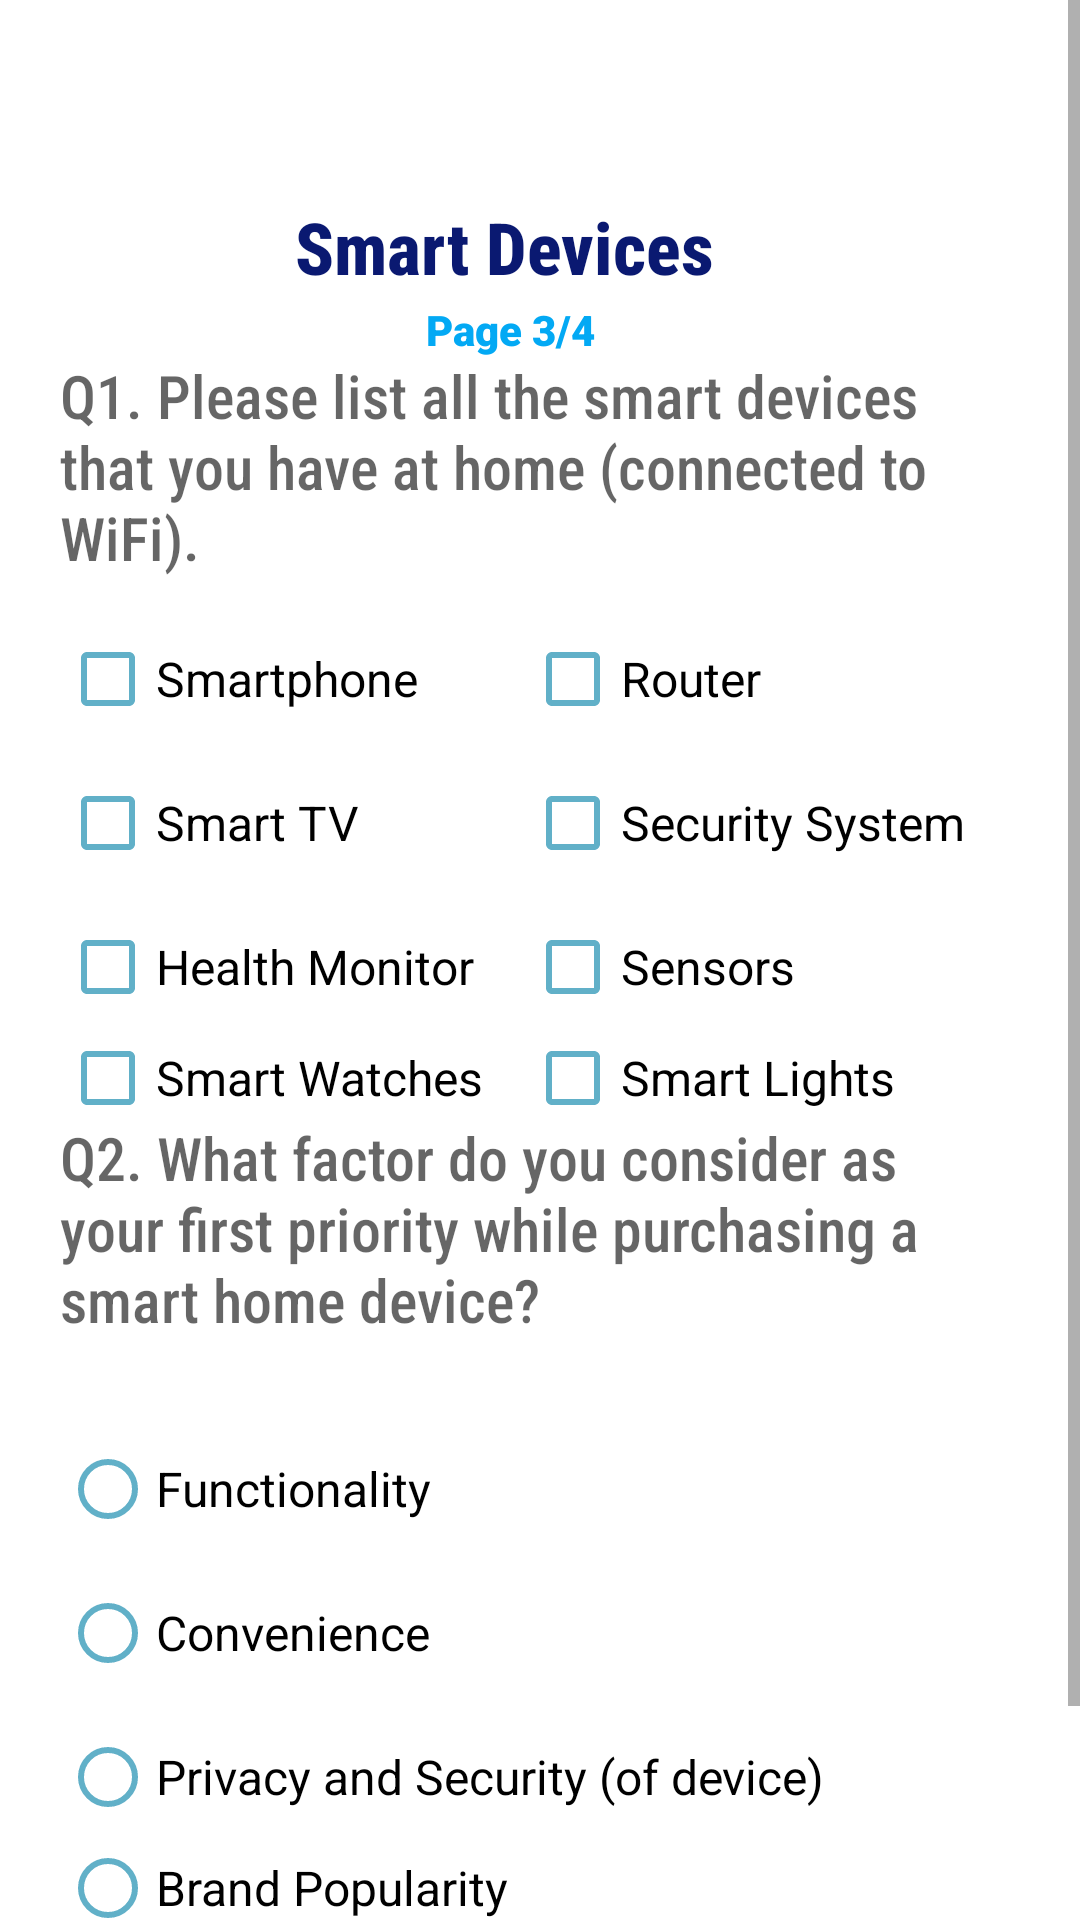

This screen was rendered from an Android layout file. Write that file and the resources it references.
<!-- AndroidManifest.xml: application theme AppTheme -->
<!-- res/layout/activity_smart_device.xml -->
<?xml version="1.0" encoding="utf-8"?>
    <ScrollView xmlns:android="http://schemas.android.com/apk/res/android"
    xmlns:app="http://schemas.android.com/apk/res-auto"
    xmlns:tools="http://schemas.android.com/tools"
    android:layout_width="wrap_content"
    android:layout_height="wrap_content">

<androidx.constraintlayout.widget.ConstraintLayout
    android:layout_width="match_parent"
    android:layout_height="match_parent"
    tools:context=".SmartDevice">

    <TextView
        android:id="@+id/textView53"
        android:layout_width="wrap_content"
        android:layout_height="wrap_content"
        android:layout_marginTop="2dp"
        android:fontFamily="sans-serif-black"
        android:text="Page 3/4"
        android:textColor="#03A9F4"
        android:textSize="14sp"
        android:textStyle="bold"
        app:layout_constraintEnd_toEndOf="parent"
        app:layout_constraintHorizontal_bias="0.468"
        app:layout_constraintStart_toStartOf="parent"
        app:layout_constraintTop_toBottomOf="@+id/textView9" />

    <Button
        android:id="@+id/addButton4"
        android:layout_width="wrap_content"
        android:layout_height="wrap_content"
        android:layout_marginTop="15dp"
        android:layout_marginEnd="70dp"
        android:layout_marginBottom="15dp"
        android:onClick="onClick"
        android:text="Next"
        android:textColor="#FFFFFF"
        android:textStyle="bold"
        app:backgroundTint="#1098E4"
        app:layout_constraintBottom_toBottomOf="parent"
        app:layout_constraintEnd_toEndOf="parent"
        app:layout_constraintTop_toBottomOf="@+id/linearLayout5" />

    <Button
        android:id="@+id/addButton5"
        android:layout_width="wrap_content"
        android:layout_height="wrap_content"
        android:layout_marginStart="70dp"
        android:layout_marginTop="15dp"
        android:layout_marginEnd="20dp"
        android:layout_marginBottom="15dp"
        android:onClick="Previous"
        android:text="Back"
        android:textColor="#FFFFFF"
        android:textStyle="bold"
        app:backgroundTint="#1098E4"
        app:layout_constraintBottom_toBottomOf="parent"
        app:layout_constraintEnd_toStartOf="@+id/addButton4"
        app:layout_constraintHorizontal_bias="0.0"
        app:layout_constraintStart_toStartOf="parent"
        app:layout_constraintTop_toBottomOf="@+id/linearLayout5" />

    <TextView
        android:id="@+id/textView12"
        android:layout_width="300dp"
        android:layout_height="100dp"
        android:layout_marginStart="20dp"
        android:layout_marginEnd="20dp"
        android:fontFamily="sans-serif-condensed-medium"
        android:text="@string/Q13"
        android:textAppearance="@style/TextAppearance.AppCompat.Display1"
        android:textSize="20sp"
        app:layout_constraintEnd_toEndOf="parent"
        app:layout_constraintHorizontal_bias="0.0"
        app:layout_constraintStart_toStartOf="parent"
        app:layout_constraintTop_toBottomOf="@+id/linearLayout4" />

    <TextView
        android:id="@+id/textView11"
        android:layout_width="310dp"
        android:layout_height="84dp"
        android:layout_marginStart="20dp"
        android:layout_marginTop="20dp"
        android:layout_marginEnd="20dp"
        android:fontFamily="sans-serif-condensed-medium"
        android:text="@string/Q12"
        android:textAppearance="@style/TextAppearance.AppCompat.Display1"
        android:textSize="20sp"
        app:layout_constraintEnd_toEndOf="parent"
        app:layout_constraintHorizontal_bias="0.0"
        app:layout_constraintStart_toStartOf="parent"
        app:layout_constraintTop_toBottomOf="@+id/textView9" />

    <TextView
        android:id="@+id/textView9"
        android:layout_width="wrap_content"
        android:layout_height="wrap_content"
        android:layout_marginStart="100dp"
        android:layout_marginLeft="100dp"
        android:layout_marginTop="4dp"
        android:fontFamily="sans-serif-condensed-medium"
        android:gravity="center|center_horizontal|center_vertical"
        android:lineSpacingExtra="20sp"
        android:text="@string/Title3"
        android:textAppearance="@style/TextAppearance.AppCompat.Large"
        android:textColor="#0A1971"
        android:textSize="24sp"
        android:textStyle="bold"
        app:layout_constraintEnd_toStartOf="@+id/imageView5"
        app:layout_constraintHorizontal_bias="1.0"
        app:layout_constraintStart_toStartOf="parent"
        app:layout_constraintTop_toBottomOf="@+id/imageView3" />

    <ImageView
        android:id="@+id/imageView3"
        android:layout_width="424dp"
        android:layout_height="62dp"
        app:layout_constraintEnd_toEndOf="parent"
        app:layout_constraintStart_toStartOf="parent"
        app:layout_constraintTop_toTopOf="parent"
        app:srcCompat="@drawable/top" />

    <ImageView
        android:id="@+id/imageView5"
        android:layout_width="122dp"
        android:layout_height="84dp"
        android:layout_marginTop="15dp"
        app:layout_constraintEnd_toEndOf="parent"
        app:layout_constraintTop_toTopOf="parent"
        app:srcCompat="@drawable/iotdevices" />

    <LinearLayout
        android:id="@+id/linearLayout4"
        android:layout_width="310dp"
        android:layout_height="170dp"
        android:layout_marginStart="20dp"
        android:orientation="horizontal"
        app:layout_constraintEnd_toEndOf="parent"
        app:layout_constraintHorizontal_bias="0.0"
        app:layout_constraintStart_toStartOf="parent"
        app:layout_constraintTop_toBottomOf="@+id/textView11">

        <LinearLayout
            android:layout_width="155dp"
            android:layout_height="match_parent"
            android:orientation="vertical">

            <CheckBox
                android:id="@+id/checkBox4"
                android:layout_width="match_parent"
                android:layout_height="wrap_content"
                android:text="Smartphone"
                android:textSize="16sp"
                app:buttonTint="#61B0C8" />

            <CheckBox
                android:id="@+id/checkBox5"
                android:layout_width="match_parent"
                android:layout_height="wrap_content"
                android:text="Smart TV"
                android:textSize="16sp"
                app:buttonTint="#61B0C8" />

            <CheckBox
                android:id="@+id/checkBox8"
                android:layout_width="match_parent"
                android:layout_height="wrap_content"
                android:text="Health Monitor"
                android:textSize="16sp"
                app:buttonTint="#61B0C8" />

            <CheckBox
                android:id="@+id/checkBox10"
                android:layout_width="match_parent"
                android:layout_height="wrap_content"
                android:text="Smart Watches"
                android:textSize="16sp"
                app:buttonTint="#61B0C8" />

            <CheckBox
                android:id="@+id/checkBox12"
                android:layout_width="match_parent"
                android:layout_height="wrap_content"
                android:text="Home Assistants "
                android:textSize="16sp"
                app:buttonTint="#61B0C8" />
        </LinearLayout>

        <LinearLayout
            android:layout_width="155dp"
            android:layout_height="match_parent"
            android:orientation="vertical">

            <CheckBox
                android:id="@+id/checkBox6"
                android:layout_width="match_parent"
                android:layout_height="wrap_content"
                android:text="Router"
                android:textSize="16sp"
                app:buttonTint="#61B0C8" />

            <CheckBox
                android:id="@+id/checkBox7"
                android:layout_width="match_parent"
                android:layout_height="wrap_content"
                android:text="Security System"
                android:textSize="16sp"
                app:buttonTint="#61B0C8" />

            <CheckBox
                android:id="@+id/checkBox9"
                android:layout_width="match_parent"
                android:layout_height="wrap_content"
                android:text="Sensors"
                android:textSize="16sp"
                app:buttonTint="#61B0C8" />

            <CheckBox
                android:id="@+id/checkBox11"
                android:layout_width="match_parent"
                android:layout_height="wrap_content"
                android:text="Smart Lights"
                android:textSize="16sp"
                app:buttonTint="#61B0C8" />

            <CheckBox
                android:id="@+id/checkBox13"
                android:layout_width="match_parent"
                android:layout_height="wrap_content"
                android:text="Others"
                android:textSize="16sp"
                app:buttonTint="#61B0C8" />
        </LinearLayout>
    </LinearLayout>

    <LinearLayout
        android:id="@+id/linearLayout5"
        android:layout_width="310dp"
        android:layout_height="170dp"
        android:layout_marginStart="20dp"
        android:orientation="vertical"
        app:layout_constraintEnd_toEndOf="parent"
        app:layout_constraintHorizontal_bias="0.0"
        app:layout_constraintStart_toStartOf="parent"
        app:layout_constraintTop_toBottomOf="@+id/textView12">

        <RadioGroup
            android:layout_width="match_parent"
            android:layout_height="match_parent">

            <RadioButton
                android:id="@+id/radioButton3"
                android:layout_width="match_parent"
                android:layout_height="wrap_content"
                android:text="Functionality"
                android:textSize="16sp"
                app:buttonTint="#61B0C8" />

            <RadioButton
                android:id="@+id/radioButton4"
                android:layout_width="match_parent"
                android:layout_height="wrap_content"
                android:text="Convenience"
                android:textSize="16sp"
                app:buttonTint="#61B0C8" />

            <RadioButton
                android:id="@+id/radioButton5"
                android:layout_width="match_parent"
                android:layout_height="wrap_content"
                android:text="Privacy and Security (of device)"
                android:textSize="16sp"
                app:buttonTint="#61B0C8" />

            <RadioButton
                android:id="@+id/radioButton6"
                android:layout_width="match_parent"
                android:layout_height="wrap_content"
                android:text="Brand Popularity"
                android:textSize="16sp"
                app:buttonTint="#61B0C8" />

            <RadioButton
                android:id="@+id/radioButton7"
                android:layout_width="match_parent"
                android:layout_height="wrap_content"
                android:text="Price"
                android:textSize="16sp"
                app:buttonTint="#61B0C8" />
        </RadioGroup>
    </LinearLayout>

</androidx.constraintlayout.widget.ConstraintLayout>
</ScrollView>
<!-- resources referenced by this layout -->
<resources>
  <string name="Q12">Q1. Please list all the smart devices that you have at home (connected to WiFi).</string>
  <string name="Q13">Q2. What factor do you consider as your first priority while purchasing a smart home device? </string>
  <string name="Title3">Smart Devices</string>
</resources>
